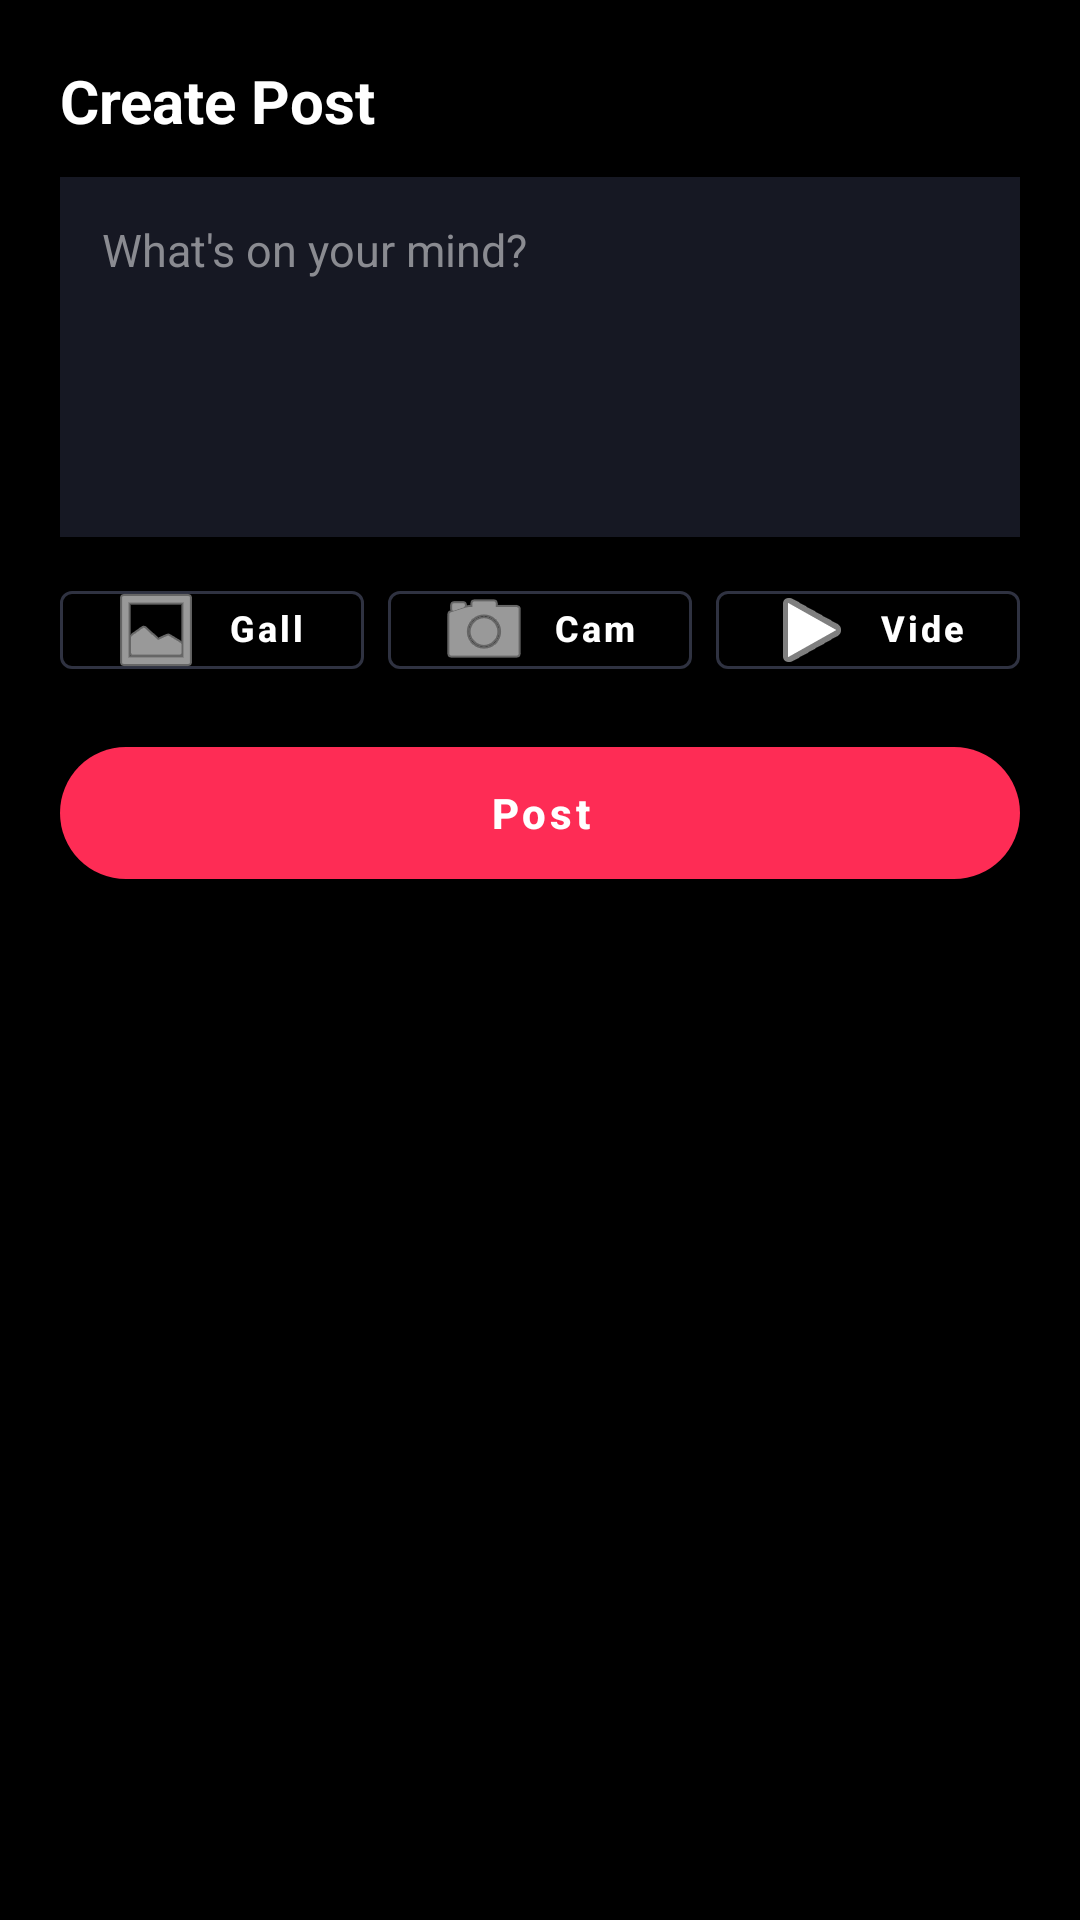

Android layout source for this screen:
<!-- AndroidManifest.xml: application theme Theme.SociaMediaBackend -->
<!-- res/layout/fragment_create_post.xml -->
<?xml version="1.0" encoding="utf-8"?>
<ScrollView xmlns:android="http://schemas.android.com/apk/res/android"
    xmlns:app="http://schemas.android.com/apk/res-auto"
    android:layout_width="match_parent"
    android:layout_height="match_parent"
    android:fillViewport="true"
    android:background="#000000">

    <androidx.constraintlayout.widget.ConstraintLayout
        android:layout_width="match_parent"
        android:layout_height="wrap_content"
        android:padding="20dp">

        <TextView
            android:id="@+id/tvHeader"
            android:layout_width="wrap_content"
            android:layout_height="wrap_content"
            android:text="@string/create_post"
            android:textSize="20sp"
            android:textStyle="bold"
            android:textColor="#FFFFFF"
            app:layout_constraintTop_toTopOf="parent"
            app:layout_constraintStart_toStartOf="parent" />

        <EditText
            android:id="@+id/etContent"
            android:layout_width="match_parent"
            android:layout_height="120dp"
            android:layout_marginTop="12dp"
            android:background="#161823"
            android:textColor="#FFFFFF"
            android:textColorHint="#8A8B91"
            android:gravity="top|start"
            android:hint="@string/what_on_your_mind"
            android:inputType="textMultiLine"
            android:padding="14dp"
            android:textSize="15sp"
            app:layout_constraintTop_toBottomOf="@id/tvHeader" />

        
        <LinearLayout
            android:id="@+id/llMediaPickers"
            android:layout_width="match_parent"
            android:layout_height="wrap_content"
            android:layout_marginTop="12dp"
            android:orientation="horizontal"
            app:layout_constraintTop_toBottomOf="@id/etContent">

            <com.google.android.material.button.MaterialButton
                android:id="@+id/btnPickImage"
                style="@style/Widget.MaterialComponents.Button.OutlinedButton"
                android:layout_width="0dp"
                android:layout_height="38dp"
                android:layout_weight="1"
                android:layout_marginEnd="4dp"
                android:text="Gallery"
                android:textColor="#FFFFFF"
                app:strokeColor="#2F3241"
                android:textAllCaps="false"
                android:textSize="12sp"
                app:icon="@android:drawable/ic_menu_gallery"
                app:iconTint="#FFFFFF" />

            <com.google.android.material.button.MaterialButton
                android:id="@+id/btnOpenCamera"
                style="@style/Widget.MaterialComponents.Button.OutlinedButton"
                android:layout_width="0dp"
                android:layout_height="38dp"
                android:layout_weight="1"
                android:layout_marginHorizontal="4dp"
                android:text="Camera"
                android:textColor="#FFFFFF"
                app:strokeColor="#2F3241"
                android:textAllCaps="false"
                android:textSize="12sp"
                app:icon="@android:drawable/ic_menu_camera"
                app:iconTint="#FFFFFF" />

            <com.google.android.material.button.MaterialButton
                android:id="@+id/btnPickVideo"
                style="@style/Widget.MaterialComponents.Button.OutlinedButton"
                android:layout_width="0dp"
                android:layout_height="38dp"
                android:layout_weight="1"
                android:layout_marginStart="4dp"
                android:text="Video"
                android:textColor="#FFFFFF"
                app:strokeColor="#2F3241"
                android:textAllCaps="false"
                android:textSize="12sp"
                app:icon="@android:drawable/ic_media_play"
                app:iconTint="#FFFFFF" />

        </LinearLayout>

        <ImageView
            android:id="@+id/ivPreview"
            android:layout_width="match_parent"
            android:layout_height="180dp"
            android:layout_marginTop="12dp"
            android:scaleType="centerCrop"
            android:visibility="gone"
            app:layout_constraintTop_toBottomOf="@id/llMediaPickers"
            android:contentDescription="Media Preview" />

        <androidx.media3.ui.PlayerView
            android:id="@+id/playerViewPreview"
            android:layout_width="match_parent"
            android:layout_height="200dp"
            android:layout_marginTop="12dp"
            android:visibility="gone"
            app:resize_mode="fit"
            app:layout_constraintTop_toBottomOf="@id/ivPreview" />

        
        <com.google.android.material.button.MaterialButton
            android:id="@+id/btnSubmitPost"
            android:layout_width="match_parent"
            android:layout_height="44dp"
            android:layout_marginTop="20dp"
            android:text="@string/post"
            android:textAllCaps="false"
            android:textSize="14sp"
            android:textStyle="bold"
            app:backgroundTint="#FE2C55"
            app:cornerRadius="22dp"
            app:layout_constraintTop_toBottomOf="@id/playerViewPreview" />

        <ProgressBar
            android:id="@+id/progressBar"
            android:layout_width="wrap_content"
            android:layout_height="wrap_content"
            android:visibility="gone"
            app:layout_constraintTop_toTopOf="@id/btnSubmitPost"
            app:layout_constraintBottom_toBottomOf="@id/btnSubmitPost"
            app:layout_constraintStart_toStartOf="@id/btnSubmitPost"
            app:layout_constraintEnd_toEndOf="@id/btnSubmitPost" />

    </androidx.constraintlayout.widget.ConstraintLayout>

</ScrollView>
<!-- resources referenced by this layout -->
<resources>
  <string name="create_post">Create Post</string>
  <string name="post">Post</string>
  <string name="what_on_your_mind">What\'s on your mind?</string>
  <style name="Theme.SociaMediaBackend" parent="Theme.MaterialComponents.DayNight.NoActionBar">
          <item name="colorPrimary">#FE2C55</item>
          <item name="colorPrimaryVariant">#D62246</item>
          <item name="colorOnPrimary">@color/white</item>
          <item name="colorSecondary">#25F4EE</item>
          <item name="colorOnSecondary">@color/black</item>
          <item name="android:windowBackground">#F9FAFB</item>
          <item name="colorSurface">#FFFFFF</item>
          <item name="colorOnSurface">#111827</item>
          <item name="android:statusBarColor">#FFFFFF</item>
          <item name="android:windowLightStatusBar">true</item>
          <item name="materialButtonStyle">@style/Widget.App.Button.Pill</item>
      </style>
  <style name="Widget.App.Button.Pill" parent="Widget.MaterialComponents.Button">
          <item name="android:layout_height">42dp</item>
          <item name="android:insetTop">0dp</item>
          <item name="android:insetBottom">0dp</item>
          <item name="android:textAllCaps">false</item>
          <item name="android:textSize">13sp</item>
          <item name="android:textStyle">bold</item>
          <item name="cornerRadius">21dp</item>
      </style>
  <!-- not gathered from this repository: default colours our renderer supplied (Android Studio template values) -->
  <color name="black">#FF000000</color>
  <color name="white">#FFFFFFFF</color>
</resources>
